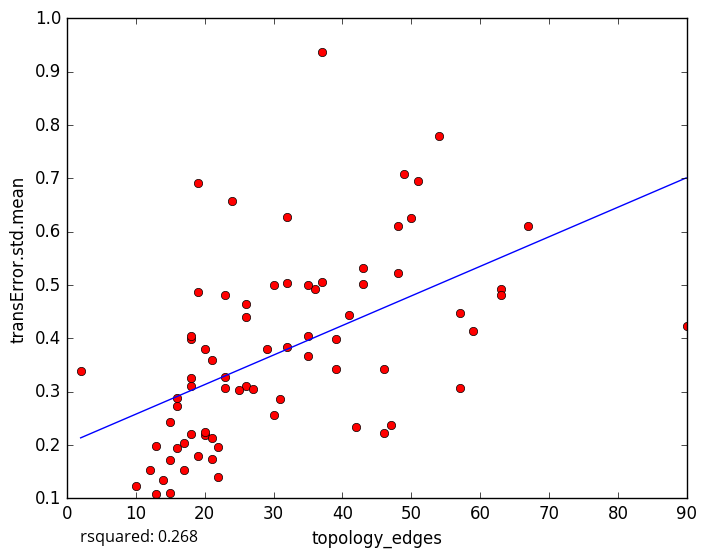

Values plotted in this chart, from the file beside it:
topology_edges, transError.std.mean
54, 0.7788
48, 0.5224
48, 0.6113
32, 0.3834
13, 0.1984
10, 0.1227
12, 0.1538
63, 0.4923
43, 0.5318
26, 0.4405
23, 0.306
14, 0.1333
16, 0.1947
15, 0.1104
22, 0.1398
19, 0.1783
18, 0.2198
15, 0.2434
30, 0.2561
2, 0.3385
67, 0.6106
21, 0.3599
49, 0.7082
32, 0.6281
41, 0.4431
37, 0.9366
18, 0.3988
19, 0.6906
18, 0.4043
36, 0.4931
42, 0.2329
46, 0.2217
39, 0.3415
24, 0.6567
90, 0.4235
57, 0.4465
57, 0.3069
63, 0.4807
13, 0.1082
47, 0.2364
35, 0.4051
16, 0.2736
51, 0.694
23, 0.481
23, 0.3265
59, 0.4143
30, 0.5005
50, 0.6258
29, 0.3793
19, 0.487
18, 0.3097
32, 0.5038
20, 0.2181
21, 0.2138
26, 0.3104
43, 0.5021
25, 0.3025
26, 0.4646
20, 0.3795
31, 0.2864
... 18 more rows
